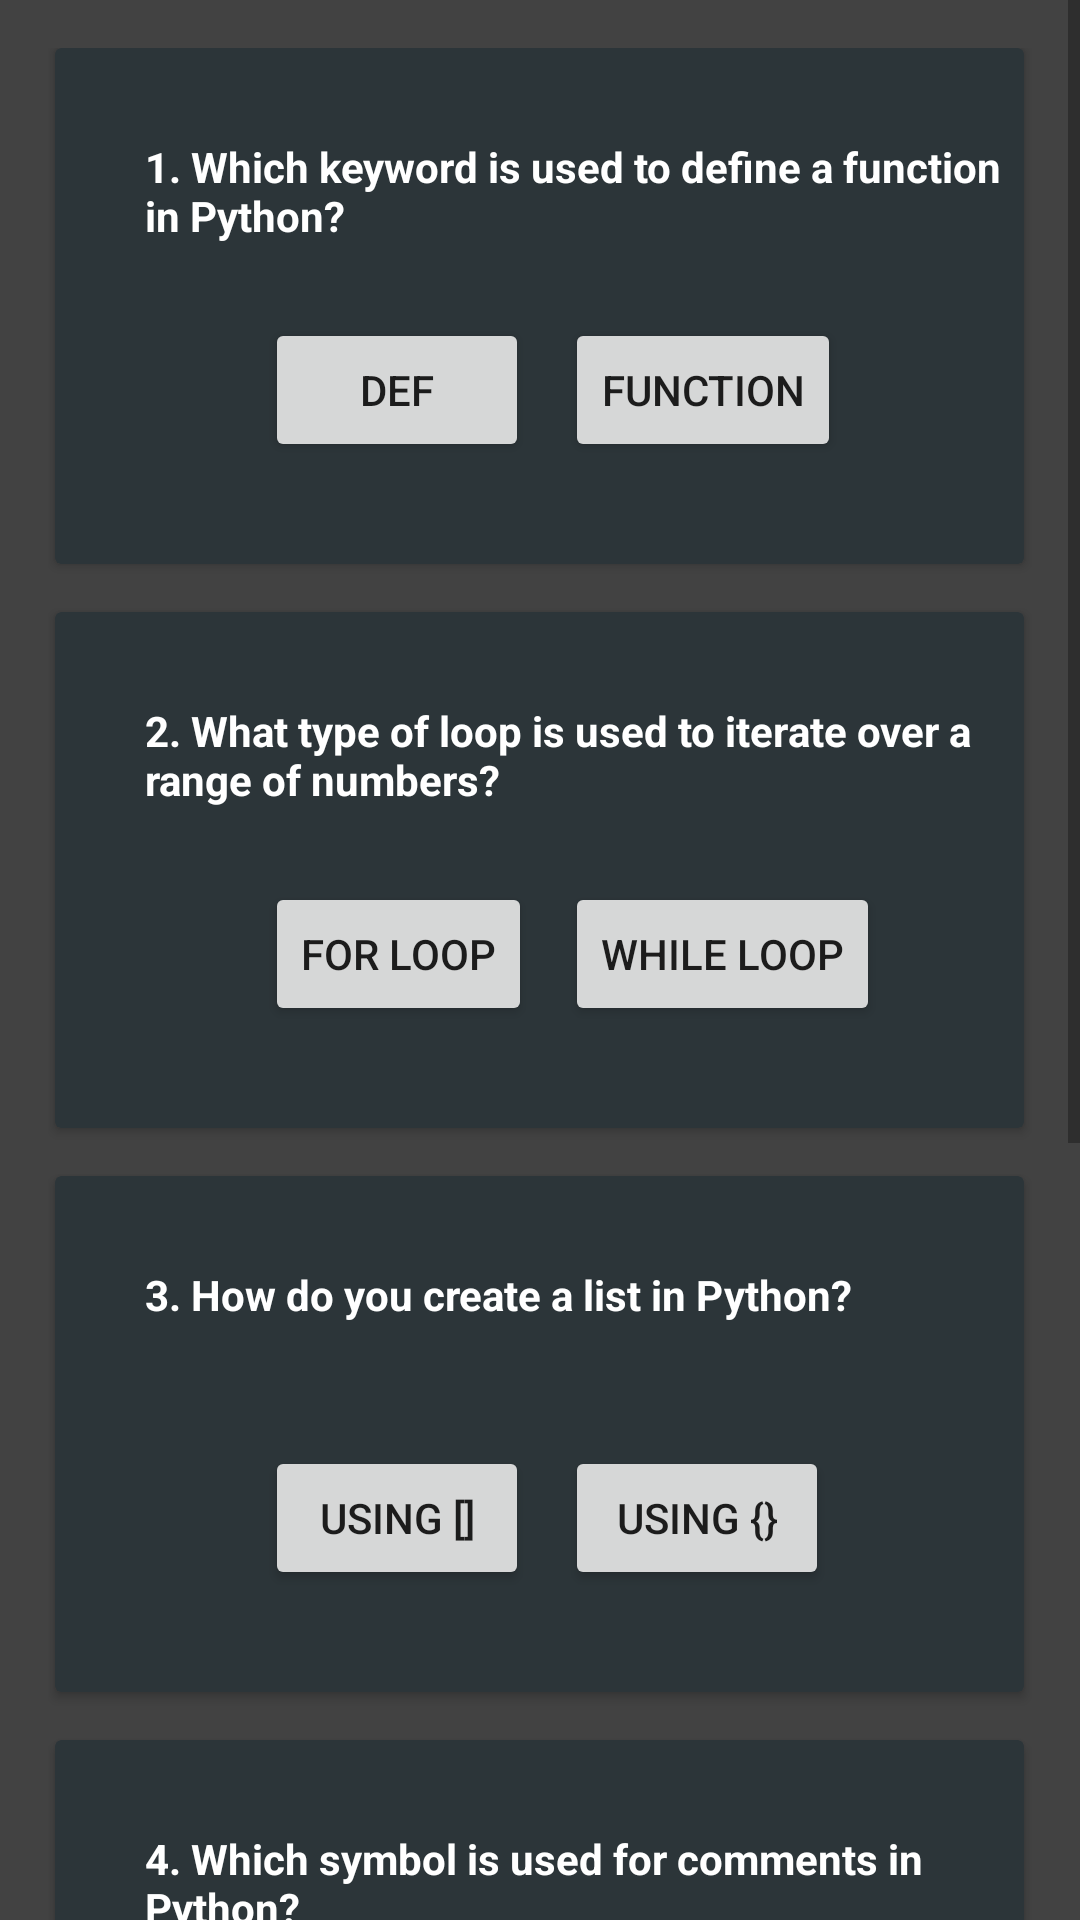

Android layout source for this screen:
<!-- AndroidManifest.xml: application theme Theme.W3school -->
<!-- res/layout/python_practice.xml -->
<?xml version="1.0" encoding="utf-8"?>
<androidx.constraintlayout.widget.ConstraintLayout xmlns:android="http://schemas.android.com/apk/res/android"
    xmlns:app="http://schemas.android.com/apk/res-auto"
    xmlns:tools="http://schemas.android.com/tools"
    android:id="@+id/main"
    android:layout_width="match_parent"
    android:layout_height="match_parent"
    android:background="#424242"
    tools:context=".PythonPracticeActivity">

    <ScrollView
        android:layout_width="match_parent"
        android:layout_height="match_parent">

        <LinearLayout
            android:layout_width="match_parent"
            android:layout_height="wrap_content"
            android:orientation="vertical"
            android:padding="16dp">

            
            <androidx.cardview.widget.CardView
                android:id="@+id/cardView1"
                android:layout_width="323dp"
                android:layout_height="172dp"
                android:layout_gravity="center_horizontal"
                android:layout_marginBottom="16dp"
                android:backgroundTint="#2C3539">

                <TextView
                    android:id="@+id/question1"
                    android:layout_width="wrap_content"
                    android:layout_height="wrap_content"
                    android:layout_marginLeft="30dp"
                    android:layout_marginTop="30dp"
                    android:text="1. Which keyword is used to define a function in Python?"
                    android:textColor="@color/colorWhite"
                    android:textStyle="bold" />

                <Button
                    android:id="@+id/question1btn1"
                    android:layout_width="wrap_content"
                    android:layout_height="wrap_content"
                    android:layout_marginLeft="70dp"
                    android:layout_marginTop="90dp"
                    android:text="def" />

                <Button
                    android:id="@+id/question1btn2"
                    android:layout_width="wrap_content"
                    android:layout_height="wrap_content"
                    android:layout_marginLeft="170dp"
                    android:layout_marginTop="90dp"
                    android:text="function" />
            </androidx.cardview.widget.CardView>

            
            <androidx.cardview.widget.CardView
                android:id="@+id/cardView2"
                android:layout_width="323dp"
                android:layout_height="172dp"
                android:backgroundTint="#2C3539"
                android:layout_gravity="center_horizontal"
                android:layout_marginBottom="16dp">

                <TextView
                    android:id="@+id/question2"
                    android:layout_width="wrap_content"
                    android:layout_height="wrap_content"
                    android:layout_marginLeft="30dp"
                    android:layout_marginTop="30dp"
                    android:text="2. What type of loop is used to iterate over a range of numbers?"
                    android:textColor="@color/colorWhite"
                    android:textStyle="bold" />

                <Button
                    android:id="@+id/question2btn1"
                    android:layout_width="wrap_content"
                    android:layout_height="wrap_content"
                    android:layout_marginLeft="70dp"
                    android:layout_marginTop="90dp"
                    android:text="for loop" />

                <Button
                    android:id="@+id/question2btn2"
                    android:layout_width="wrap_content"
                    android:layout_height="wrap_content"
                    android:layout_marginLeft="170dp"
                    android:layout_marginTop="90dp"
                    android:text="while loop" />
            </androidx.cardview.widget.CardView>

            
            <androidx.cardview.widget.CardView
                android:id="@+id/cardView3"
                android:layout_width="323dp"
                android:layout_height="172dp"
                android:layout_gravity="center_horizontal"
                android:layout_marginBottom="16dp"
                android:backgroundTint="#2C3539">

                <TextView
                    android:id="@+id/question3"
                    android:layout_width="wrap_content"
                    android:layout_height="wrap_content"
                    android:layout_marginLeft="30dp"
                    android:layout_marginTop="30dp"
                    android:text="3. How do you create a list in Python?"
                    android:textColor="@color/colorWhite"
                    android:textStyle="bold" />

                <Button
                    android:id="@+id/question3btn1"
                    android:layout_width="wrap_content"
                    android:layout_height="wrap_content"
                    android:layout_marginLeft="70dp"
                    android:layout_marginTop="90dp"
                    android:text="Using []" />

                <Button
                    android:id="@+id/question3btn2"
                    android:layout_width="wrap_content"
                    android:layout_height="wrap_content"
                    android:layout_marginLeft="170dp"
                    android:layout_marginTop="90dp"
                    android:text="Using {}" />
            </androidx.cardview.widget.CardView>

            
            <androidx.cardview.widget.CardView
                android:id="@+id/cardView4"
                android:layout_width="323dp"
                android:layout_height="172dp"
                android:layout_gravity="center_horizontal"
                android:layout_marginBottom="16dp"
                android:backgroundTint="#2C3539">

                <TextView
                    android:id="@+id/question4"
                    android:layout_width="wrap_content"
                    android:layout_height="wrap_content"
                    android:layout_marginLeft="30dp"
                    android:layout_marginTop="30dp"
                    android:text="4. Which symbol is used for comments in Python?"
                    android:textColor="@color/colorWhite"
                    android:textStyle="bold" />

                <Button
                    android:id="@+id/question4btn1"
                    android:layout_width="wrap_content"
                    android:layout_height="wrap_content"
                    android:layout_marginLeft="70dp"
                    android:layout_marginTop="90dp"
                    android:text="#" />

                <Button
                    android:id="@+id/question4btn2"
                    android:layout_width="wrap_content"
                    android:layout_height="wrap_content"
                    android:layout_marginLeft="170dp"
                    android:layout_marginTop="90dp"
                    android:text="//" />
            </androidx.cardview.widget.CardView>

            
            <androidx.cardview.widget.CardView
                android:id="@+id/cardView5"
                android:layout_width="323dp"
                android:layout_height="172dp"
                android:backgroundTint="#2C3539"
                android:layout_gravity="center_horizontal"
                android:layout_marginBottom="16dp">

                <TextView
                    android:id="@+id/question5"
                    android:layout_width="wrap_content"
                    android:layout_height="wrap_content"
                    android:layout_marginLeft="30dp"
                    android:layout_marginTop="30dp"
                    android:text="5. How do you create a dictionary in Python?"
                    android:textColor="@color/colorWhite"
                    android:textStyle="bold" />

                <Button
                    android:id="@+id/question5btn1"
                    android:layout_width="wrap_content"
                    android:layout_height="wrap_content"
                    android:layout_marginLeft="70dp"
                    android:layout_marginTop="90dp"
                    android:text="Using {}" />

                <Button
                    android:id="@+id/question5btn2"
                    android:layout_width="wrap_content"
                    android:layout_height="wrap_content"
                    android:layout_marginLeft="170dp"
                    android:layout_marginTop="90dp"
                    android:text="Using []" />
            </androidx.cardview.widget.CardView>


            <Button
                android:id="@+id/submitbtn"
                android:layout_width="301dp"
                android:layout_height="wrap_content"
                android:layout_marginLeft="10dp"
                android:backgroundTint="#388E3C"
                android:textColor="@color/colorWhite"
                android:textStyle="bold"
                android:layout_marginTop="5dp"
                android:text="Submit" />

            <Button
                android:id="@+id/btn"
                android:layout_width="301dp"
                android:layout_marginLeft="10dp"
                android:layout_height="50dp"
                android:text="try other language" />

        </LinearLayout>
    </ScrollView>


</androidx.constraintlayout.widget.ConstraintLayout>
<!-- resources referenced by this layout -->
<resources>
  <color name="colorWhite">#FFFFFF</color>
  <style name="Theme.W3school" parent="Base.Theme.W3school" />
  <style name="Base.Theme.W3school" parent="Theme.AppCompat.Light.NoActionBar">
          
          
      </style>
</resources>
